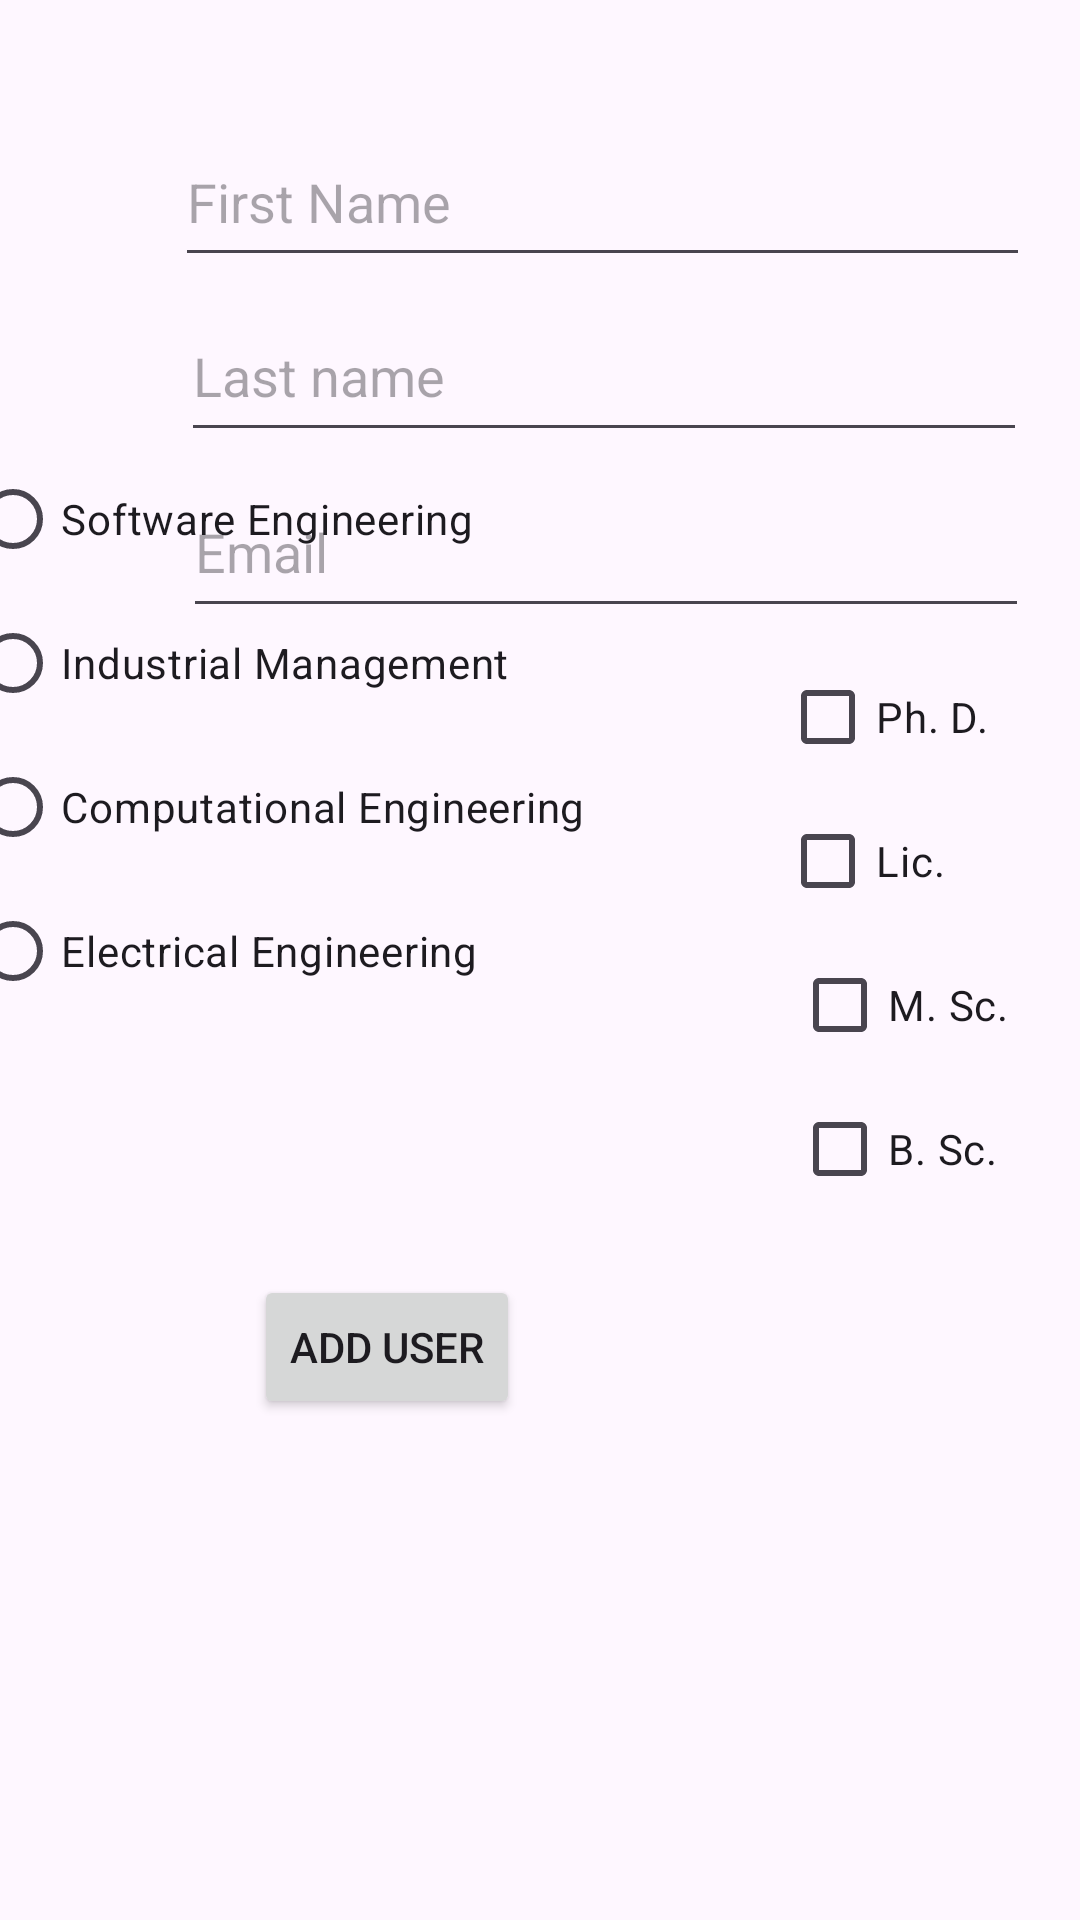

Here is an Android app screen rendered from its layout file. Give the layout XML and the strings, colors and styles it references.
<!-- AndroidManifest.xml: application theme Theme.Viikko9Kayttajarekkari -->
<!-- res/layout/activity_add_user.xml -->
<?xml version="1.0" encoding="utf-8"?>
<androidx.constraintlayout.widget.ConstraintLayout xmlns:android="http://schemas.android.com/apk/res/android"
    xmlns:app="http://schemas.android.com/apk/res-auto"
    xmlns:tools="http://schemas.android.com/tools"
    android:id="@+id/main"
    android:layout_width="match_parent"
    android:layout_height="match_parent"
    android:onClick="addUser"
    tools:context=".AddUserActivity">

    <EditText
        android:id="@+id/editEmail"
        android:layout_width="282dp"
        android:layout_height="54dp"
        android:ems="10"
        android:hint="Email"
        android:inputType="text"
        app:layout_constraintBottom_toBottomOf="parent"
        app:layout_constraintEnd_toEndOf="parent"
        app:layout_constraintHorizontal_bias="0.782"
        app:layout_constraintStart_toStartOf="parent"
        app:layout_constraintTop_toTopOf="parent"
        app:layout_constraintVertical_bias="0.265" />

    <EditText
        android:id="@+id/editFirstName"
        android:layout_width="285dp"
        android:layout_height="53dp"
        android:ems="10"
        android:hint="First Name"
        android:inputType="text"
        app:layout_constraintBottom_toBottomOf="parent"
        app:layout_constraintEnd_toEndOf="parent"
        app:layout_constraintHorizontal_bias="0.777"
        app:layout_constraintStart_toStartOf="parent"
        app:layout_constraintTop_toTopOf="parent"
        app:layout_constraintVertical_bias="0.067" />

    <EditText
        android:id="@+id/editLastName"
        android:layout_width="282dp"
        android:layout_height="54dp"
        android:ems="10"
        android:hint="Last name"
        android:inputType="text"
        app:layout_constraintBottom_toBottomOf="parent"
        app:layout_constraintEnd_toEndOf="parent"
        app:layout_constraintHorizontal_bias="0.775"
        app:layout_constraintStart_toStartOf="parent"
        app:layout_constraintTop_toTopOf="parent"
        app:layout_constraintVertical_bias="0.165" />

    <RadioGroup
        android:id="@+id/radioDegreeProgram"
        android:layout_width="372dp"
        android:layout_height="467dp"
        android:layout_marginStart="8dp"
        android:layout_marginTop="32dp"
        android:layout_marginEnd="100dp"
        android:layout_marginBottom="24dp"
        app:layout_constraintBottom_toBottomOf="parent"
        app:layout_constraintEnd_toEndOf="parent"
        app:layout_constraintHorizontal_bias="1.0"
        app:layout_constraintStart_toStartOf="parent"
        app:layout_constraintTop_toTopOf="parent"
        app:layout_constraintVertical_bias="1.0">

        <RadioButton
            android:id="@+id/seRadioButton"
            android:layout_width="match_parent"
            android:layout_height="wrap_content"
            android:layout_marginStart="100dp"
            android:layout_marginEnd="32dp"
            android:text="Software Engineering" />

        <RadioButton
            android:id="@+id/imRadioButton"
            android:layout_width="match_parent"
            android:layout_height="wrap_content"
            android:layout_marginStart="100dp"
            android:layout_marginEnd="32dp"
            android:text="Industrial Management" />

        <RadioButton
            android:id="@+id/ceRadioButton"
            android:layout_width="match_parent"
            android:layout_height="wrap_content"
            android:layout_marginStart="100dp"
            android:layout_marginEnd="32dp"
            android:text="Computational Engineering"
            app:layout_constraintBottom_toBottomOf="parent"
            app:layout_constraintEnd_toEndOf="parent"
            app:layout_constraintHorizontal_bias="0.0"
            app:layout_constraintStart_toStartOf="parent"
            app:layout_constraintTop_toTopOf="parent"
            app:layout_constraintVertical_bias="0.53" />

        <RadioButton
            android:id="@+id/eeRadioButton"
            android:layout_width="match_parent"
            android:layout_height="wrap_content"
            android:layout_marginStart="100dp"
            android:layout_marginEnd="32dp"
            android:text="Electrical Engineering" />

    </RadioGroup>

    <Button
        android:id="@+id/addUserButton"
        android:layout_width="wrap_content"
        android:layout_height="wrap_content"
        android:onClick="addUser"
        android:text="ADD USER"
        app:layout_constraintBottom_toBottomOf="parent"
        app:layout_constraintEnd_toEndOf="parent"
        app:layout_constraintHorizontal_bias="0.312"
        app:layout_constraintStart_toStartOf="parent"
        app:layout_constraintTop_toTopOf="parent"
        app:layout_constraintVertical_bias="0.718" />

    <CheckBox
        android:id="@+id/phdCheckBox"
        android:layout_width="wrap_content"
        android:layout_height="wrap_content"
        android:layout_marginStart="372dp"
        android:layout_marginEnd="4dp"
        android:text="Ph. D."
        app:layout_constraintBottom_toBottomOf="parent"
        app:layout_constraintEnd_toEndOf="parent"
        app:layout_constraintHorizontal_bias="0.0"
        app:layout_constraintStart_toStartOf="@+id/radioDegreeProgram"
        app:layout_constraintTop_toBottomOf="@+id/editEmail"
        app:layout_constraintVertical_bias="0.015" />

    <CheckBox
        android:id="@+id/lciCheckBox"
        android:layout_width="wrap_content"
        android:layout_height="wrap_content"
        android:text="Lic."
        app:layout_constraintBottom_toBottomOf="parent"
        app:layout_constraintEnd_toEndOf="parent"
        app:layout_constraintHorizontal_bias="0.0"
        app:layout_constraintStart_toEndOf="@+id/radioDegreeProgram"
        app:layout_constraintTop_toBottomOf="@+id/phdCheckBox"
        app:layout_constraintVertical_bias="0.0" />

    <CheckBox
        android:id="@+id/msCheckBox"
        android:layout_width="wrap_content"
        android:layout_height="wrap_content"
        android:layout_marginStart="4dp"
        android:text="M. Sc."
        app:layout_constraintBottom_toBottomOf="parent"
        app:layout_constraintStart_toEndOf="@+id/radioDegreeProgram"
        app:layout_constraintTop_toBottomOf="@+id/lciCheckBox"
        app:layout_constraintVertical_bias="0.0" />

    <CheckBox
        android:id="@+id/bcCheckBox"
        android:layout_width="wrap_content"
        android:layout_height="wrap_content"
        android:layout_marginStart="4dp"
        android:text="B. Sc."
        app:layout_constraintBottom_toBottomOf="parent"
        app:layout_constraintStart_toEndOf="@+id/radioDegreeProgram"
        app:layout_constraintTop_toBottomOf="@+id/msCheckBox"
        app:layout_constraintVertical_bias="0.0" />
</androidx.constraintlayout.widget.ConstraintLayout>
<!-- resources referenced by this layout -->
<resources>
  <style name="Theme.Viikko9Kayttajarekkari" parent="Base.Theme.Viikko9Kayttajarekkari" />
  <style name="Base.Theme.Viikko9Kayttajarekkari" parent="Theme.Material3.DayNight.NoActionBar">
          
          
      </style>
</resources>
